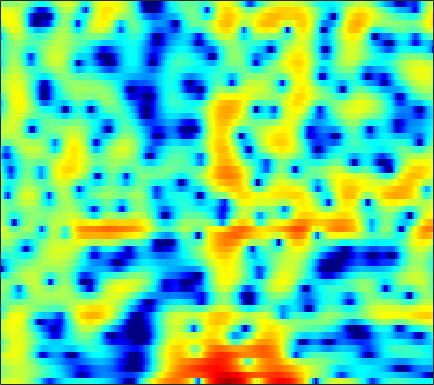

Data behind this chart, as committed beside it:
2.0654, 2.4549, 2.8741, 3.1836, 3.346, 3.4626, 3.4687, 3.4019, 3.2142, 2.9095, 2.4873, 2.0865, 1.4361, 0.6406, -0.06035, -1.1523, -2.4445, -3.5682, -5.3122, -7.3591, -9.6855, -11.464, -13.1, -12.846
-0.2497, 0.3521, 1.04, 1.6, 1.939, 2.283, 2.509, 2.602, 2.629, 2.547, 2.364, 2.163, 1.817, 1.389, 1.021, 0.4771, -0.113, -0.5752, -1.201, -1.82, -2.416, -2.839, -3.372, -3.869
-0.4922, 0.1563, 0.8931, 1.49, 1.849, 2.215, 2.458, 2.563, 2.605, 2.54, 2.377, 2.196, 1.882, 1.491, 1.156, 0.6605, 0.1206, -0.3052, -0.8963, -1.497, -2.111, -2.576, -3.199, -3.831
1.439, 1.887, 2.397, 2.799, 3.026, 3.226, 3.301, 3.277, 3.13, 2.856, 2.451, 2.066, 1.446, 0.7127, 0.1013, -0.7784, -1.697, -2.389, -3.279, -4.09, -4.798, -5.268, -5.816, -6.321
2.17, 2.625, 3.177, 3.636, 3.901, 4.135, 4.206, 4.145, 3.899, 3.449, 2.781, 2.122, 1.013, -0.4051, -1.707, -3.838, -6.563, -9.149, -13.47, -16.99, -15.18, -12.88, -10.67, -9.36
-1.234, -0.01885, 1.352, 2.433, 3.063, 3.673, 4.027, 4.136, 4.068, 3.761, 3.221, 2.664, 1.725, 0.554, -0.4651, -1.984, -3.628, -4.848, -6.226, -7.058, -7.266, -7.134, -6.788, -6.454
-2.609, -1.123, 0.4912, 1.732, 2.446, 3.139, 3.568, 3.734, 3.76, 3.578, 3.195, 2.789, 2.097, 1.262, 0.5687, -0.4232, -1.446, -2.198, -3.184, -4.107, -4.924, -5.476, -6.066, -6.495
0.7764, 1.434, 2.239, 2.914, 3.312, 3.693, 3.886, 3.909, 3.782, 3.467, 2.973, 2.482, 1.697, 0.7658, -0.02288, -1.169, -2.401, -3.383, -4.778, -6.271, -7.905, -9.254, -11.27, -13.49
2.344, 2.799, 3.329, 3.761, 4.01, 4.219, 4.257, 4.157, 3.83, 3.292, 2.532, 1.819, 0.6809, -0.6798, -1.837, -3.521, -5.307, -6.613, -8.245, -9.729, -11.12, -12.24, -13.92, -15.79
1.839, 2.438, 3.195, 3.834, 4.215, 4.557, 4.694, 4.637, 4.335, 3.757, 2.869, 1.976, 0.439, -1.562, -3.466, -6.744, -11.32, -16.13, -21.98, -17.48, -14.35, -13.21, -12.64, -12.81
-2.972, -1.139, 0.8221, 2.298, 3.126, 3.892, 4.334, 4.49, 4.469, 4.186, 3.616, 2.997, 1.929, 0.6086, -0.5557, -2.303, -4.118, -5.306, -6.321, -6.617, -6.639, -6.638, -6.836, -7.409
-4.301, -2.853, -1.257, -0.01986, 0.708, 1.425, 1.902, 2.125, 2.277, 2.279, 2.155, 1.982, 1.66, 1.252, 0.9068, 0.4133, -0.08062, -0.4238, -0.8203, -1.159, -1.436, -1.616, -1.85, -2.065
-1.766, -1.531, -1.244, -1.065, -1.003, -0.9666, -0.9547, -0.9566, -0.9233, -0.7878, -0.5382, -0.3119, 0.0007899, 0.2516, 0.3985, 0.5635, 0.652, 0.6747, 0.6483, 0.5992, 0.5456, 0.4951, 0.4309, 0.3851
-0.2364, -0.4221, -0.8232, -1.458, -2.144, -3.365, -4.896, -6.081, -7.076, -6.597, -4.943, -3.564, -1.946, -0.6715, 0.05919, 0.7707, 1.221, 1.422, 1.556, 1.575, 1.519, 1.457, 1.392, 1.366
1.084, 0.8654, 0.3607, -0.4162, -1.264, -2.889, -5.248, -7.519, -10.45, -9.293, -5.616, -3.35, -1.135, 0.4226, 1.254, 1.928, 2.197, 2.189, 1.923, 1.398, 0.7068, 0.1908, -0.3164, -0.4487
0.06001, 0.1366, 0.1733, 0.1298, 0.05804, -0.08754, -0.2551, -0.343, -0.2566, 0.1096, 0.6906, 1.208, 1.895, 2.428, 2.664, 2.748, 2.506, 2.062, 1.03, -0.6149, -3.153, -6.062, -12.63, -15.44
-5.494, -4.838, -3.745, -2.678, -1.95, -1.087, -0.3633, 0.08858, 0.6489, 1.173, 1.616, 1.906, 2.243, 2.467, 2.524, 2.457, 2.185, 1.813, 1.086, 0.09348, -1.145, -2.133, -3.169, -3.416
-18.38, -13.05, -8.928, -6.222, -4.75, -3.258, -2.127, -1.432, -0.7014, -0.1293, 0.3526, 0.6665, 1, 1.263, 1.417, 1.551, 1.582, 1.558, 1.448, 1.269, 1.06, 0.9196, 0.7891, 0.7456
-9.009, -8.146, -6.785, -5.509, -4.655, -3.731, -3.037, -2.628, -2.213, -1.907, -1.624, -1.403, -1.084, -0.7209, -0.4057, 0.02335, 0.4469, 0.7417, 1.098, 1.392, 1.643, 1.801, 1.966, 2.098
-4.042, -3.828, -3.489, -3.224, -3.104, -3.053, -3.182, -3.421, -3.881, -4.413, -4.924, -5.136, -4.965, -4.268, -3.531, -2.447, -1.362, -0.6171, 0.2535, 0.9917, 1.601, 1.974, 2.38, 2.692
-1.267, -1.144, -1.105, -1.193, -1.408, -1.908, -2.708, -3.589, -5.239, -7.696, -11.63, -16.21, -18.17, -11.58, -8.262, -5.234, -3.092, -1.862, -0.5763, 0.4473, 1.267, 1.768, 2.332, 2.757
0.5235, 0.744, 0.7979, 0.6688, 0.4377, -0.09549, -0.8522, -1.571, -2.819, -4.319, -5.875, -6.875, -7.164, -6.245, -5.228, -3.837, -2.698, -2.027, -1.202, -0.4416, 0.2919, 0.8455, 1.517, 2.044
2.139, 2.359, 2.403, 2.146, 1.875, 1.431, 0.9574, 0.6581, 0.2582, -0.0645, -0.3224, -0.5189, -0.6975, -0.8971, -1.132, -1.588, -2.376, -3.119, -4.03, -4.146, -3.012, -1.711, -0.1378, 1.005
3.157, 2.918, 2.231, 1.115, 0.05502, -1.247, -1.949, -1.849, -0.9527, 0.04562, 0.8256, 1.278, 1.498, 1.339, 0.9515, -0.1387, -1.966, -4.137, -8.846, -13.06, -7.229, -3.631, -0.6338, 1.141
1.788, 1.046, -0.4649, -2.734, -5.303, -10.99, -21.04, -12.98, -6.669, -3.336, -1.346, -0.3466, 0.4346, 0.7661, 0.7684, 0.4891, 0.004791, -0.4616, -0.948, -1.064, -0.6829, -0.1674, 0.6108, 1.336
1.064, 0.4105, -0.6422, -1.771, -2.646, -3.603, -4.006, -3.861, -3.077, -2.136, -1.184, -0.6286, -0.05557, 0.293, 0.3946, 0.4256, 0.3003, 0.2026, 0.04981, -0.03421, -0.01186, 0.05568, 0.2617, 0.5341
1.254, 0.6706, -0.05468, -0.6567, -0.9658, -1.187, -1.153, -0.9931, -0.6643, -0.234, 0.1842, 0.4616, 0.738, 0.8748, 0.8854, 0.749, 0.4763, 0.2003, -0.235, -0.6976, -1.11, -1.31, -1.383, -1.214
0.9837, -0.05785, -1.167, -1.788, -1.809, -1.384, -0.6847, -0.07883, 0.6542, 1.324, 1.832, 2.12, 2.337, 2.35, 2.233, 1.853, 1.244, 0.5685, -0.5831, -2.087, -3.883, -5.215, -6.257, -5.578
-1.039, -4.01, -9.444, -13.38, -9.617, -5.084, -2.199, -0.647, 0.903, 2.016, 2.788, 3.181, 3.466, 3.486, 3.321, 2.875, 2.123, 1.321, -0.1263, -2.199, -5.231, -8.562, -13.36, -9.842
-0.9308, -2.88, -5.215, -6.346, -5.918, -4.468, -2.784, -1.675, -0.3671, 0.6527, 1.427, 1.825, 2.123, 2.182, 2.056, 1.718, 1.164, 0.6801, -0.08554, -0.8742, -1.607, -1.971, -2.074, -1.611
-0.137, -1.389, -2.859, -3.875, -4.263, -4.183, -3.575, -2.87, -1.856, -0.9047, -0.1618, 0.221, 0.486, 0.4509, 0.2562, -0.2392, -0.8626, -1.35, -1.838, -1.976, -1.708, -1.286, -0.5425, 0.3434
-1.038, -2.747, -5.465, -8.477, -10.51, -10.64, -8.123, -6.068, -3.815, -2.168, -1.037, -0.517, -0.2333, -0.4596, -0.9747, -2.186, -4.081, -6.026, -8.746, -8.96, -6.02, -3.725, -1.204, 0.7304
-2.812, -4.478, -7.212, -10.42, -12.76, -12.8, -9.635, -7.278, -4.777, -2.96, -1.699, -1.095, -0.7298, -0.857, -1.309, -2.396, -4.18, -5.95, -8.47, -8.58, -5.832, -3.615, -1.129, 0.7697
-4.763, -5.855, -7.096, -7.792, -7.86, -7.272, -6.186, -5.143, -3.787, -2.5, -1.521, -0.9582, -0.5033, -0.3231, -0.3711, -0.6302, -1.032, -1.342, -1.601, -1.562, -1.157, -0.6921, 0.07295, 0.8812
-7.523, -9.839, -12.84, -12.95, -10.81, -7.831, -5.394, -3.934, -2.321, -1.06, -0.09264, 0.4432, 0.9656, 1.256, 1.36, 1.351, 1.247, 1.112, 0.9167, 0.6936, 0.4647, 0.3069, 0.1156, 0.03664
-5.388, -7.391, -9.953, -9.845, -7.857, -4.97, -2.708, -1.372, 0.01181, 1.004, 1.741, 2.122, 2.475, 2.651, 2.696, 2.657, 2.503, 2.318, 1.927, 1.369, 0.5536, -0.2663, -1.732, -3.672
-0.5069, -0.8075, -1.019, -0.9273, -0.6263, -0.05296, 0.5933, 1.03, 1.483, 1.759, 1.843, 1.829, 1.694, 1.536, 1.414, 1.29, 1.169, 1.057, 0.8051, 0.3521, -0.4046, -1.273, -2.94, -5.492
1.534, 1.607, 1.689, 1.796, 1.874, 1.937, 1.932, 1.83, 1.536, 1.03, 0.2568, -0.4763, -1.594, -2.657, -3.195, -3.347, -2.89, -2.389, -1.733, -1.315, -1.166, -1.224, -1.493, -1.809
1.921, 2.193, 2.507, 2.741, 2.834, 2.837, 2.632, 2.325, 1.653, 0.5922, -0.9512, -2.578, -5.67, -10.77, -17.51, -15.64, -8.93, -6.178, -3.833, -2.374, -1.471, -1.026, -0.6606, -0.4346
0.5632, 1.211, 1.982, 2.579, 2.902, 3.14, 3.116, 2.922, 2.4, 1.52, 0.2867, -0.8927, -2.763, -4.689, -5.758, -5.993, -5.009, -4.052, -2.898, -2.006, -1.379, -1.059, -0.7883, -0.6899
-2.277, -0.9612, 0.529, 1.703, 2.395, 3.042, 3.402, 3.482, 3.327, 2.925, 2.286, 1.691, 0.8346, -0.02423, -0.581, -1.159, -1.534, -1.678, -1.8, -1.853, -1.885, -1.938, -2.048, -2.274
-4.976, -3.05, -0.8387, 0.9527, 2.009, 3.072, 3.772, 4.066, 4.186, 4.031, 3.617, 3.163, 2.404, 1.503, 0.7632, -0.2599, -1.319, -2.09, -3.004, -3.739, -4.226, -4.422, -4.571, -4.688
-7.143, -4.25, -1.275, 0.9315, 2.2, 3.466, 4.285, 4.65, 4.837, 4.679, 4.22, 3.689, 2.709, 1.461, 0.3317, -1.443, -3.509, -5.278, -7.812, -10.1, -11.13, -10.69, -9.313, -7.936
-3.973, -2.086, 0.04001, 1.753, 2.77, 3.787, 4.444, 4.713, 4.774, 4.502, 3.907, 3.24, 2.048, 0.4689, -0.9872, -3.357, -6.303, -8.99, -13.55, -20.18, -24.89, -19.51, -14.27, -10.82
-0.1626, 0.6157, 1.661, 2.609, 3.204, 3.808, 4.178, 4.281, 4.173, 3.795, 3.111, 2.382, 1.135, -0.4905, -1.984, -4.368, -7.252, -9.807, -13.62, -17.46, -19.25, -17.93, -14.46, -11.1
0.9559, 1.476, 2.169, 2.786, 3.175, 3.554, 3.738, 3.736, 3.544, 3.114, 2.439, 1.778, 0.6682, -0.6891, -1.892, -3.79, -6.074, -8.085, -11.34, -15.21, -17.42, -15.55, -11.77, -8.637
-0.03216, 0.6026, 1.399, 2.083, 2.491, 2.864, 3.017, 2.988, 2.755, 2.297, 1.656, 1.079, 0.1924, -0.7787, -1.534, -2.556, -3.595, -4.344, -5.195, -5.753, -5.812, -5.487, -4.645, -3.564
-2.824, -1.603, -0.1998, 0.8908, 1.484, 1.989, 2.178, 2.113, 1.753, 1.126, 0.2749, -0.4698, -1.469, -2.32, -2.755, -2.993, -2.912, -2.727, -2.384, -1.949, -1.443, -1.029, -0.4435, 0.1359
-5.764, -3.573, -1.458, -0.01218, 0.7304, 1.315, 1.483, 1.328, 0.7382, -0.3108, -1.888, -3.481, -6.132, -8.79, -9.459, -7.75, -5.249, -3.65, -1.954, -0.6334, 0.4067, 1.044, 1.737, 2.268
-4.404, -3.089, -1.618, -0.4923, 0.1222, 0.6216, 0.7362, 0.5577, -0.03286, -1.115, -2.783, -4.51, -7.615, -11.47, -12.48, -9.299, -5.889, -3.919, -1.917, -0.4104, 0.7421, 1.433, 2.154, 2.673
-3.324, -2.653, -1.739, -0.9143, -0.4178, 0.04477, 0.2324, 0.1925, -0.1148, -0.6886, -1.485, -2.178, -3.058, -3.673, -3.826, -3.564, -2.875, -2.215, -1.288, -0.4086, 0.3813, 0.9056, 1.501, 1.966
-4.16, -3.332, -2.154, -1.092, -0.4425, 0.1965, 0.5719, 0.6805, 0.5902, 0.2998, -0.138, -0.5206, -1.049, -1.476, -1.704, -1.852, -1.797, -1.641, -1.302, -0.855, -0.3452, 0.04797, 0.567, 1.049
-7.41, -4.803, -2.21, -0.3819, 0.6081, 1.496, 1.972, 2.083, 1.97, 1.576, 0.9676, 0.4227, -0.3968, -1.235, -1.797, -2.376, -2.742, -2.851, -2.785, -2.486, -2.002, -1.554, -0.8791, -0.1662
-3.955, -1.832, 0.4407, 2.055, 2.905, 3.602, 3.842, 3.751, 3.301, 2.471, 1.278, 0.1532, -1.566, -3.467, -4.873, -6.455, -7.445, -7.709, -7.587, -7.114, -6.378, -5.635, -4.442, -3.079
2.084, 2.722, 3.537, 4.192, 4.515, 4.685, 4.513, 4.147, 3.269, 1.937, 0.05161, -1.81, -4.978, -9.229, -13.4, -20.24, -21.69, -19.81, -18.03, -16.96, -16.2, -15.46, -13.46, -10.17
3.777, 4.074, 4.397, 4.604, 4.644, 4.516, 4.143, 3.664, 2.704, 1.305, -0.6188, -2.464, -5.575, -9.603, -13.21, -18.23, -22.39, -25.58, -32.95, -29.17, -25.44, -26.61, -26.18, -16.27
3.263, 3.422, 3.56, 3.612, 3.603, 3.498, 3.255, 2.947, 2.356, 1.476, 0.2723, -0.8798, -2.76, -4.943, -6.779, -9.383, -12.02, -13.91, -15.58, -15.48, -14.07, -12.67, -10.44, -7.854
0.6643, 0.5942, 0.4165, 0.2625, 0.2505, 0.4047, 0.6811, 0.8967, 1.082, 1.078, 0.8194, 0.4633, -0.2357, -1.13, -1.88, -2.908, -3.842, -4.4, -4.855, -4.876, -4.482, -3.941, -2.98, -1.849
